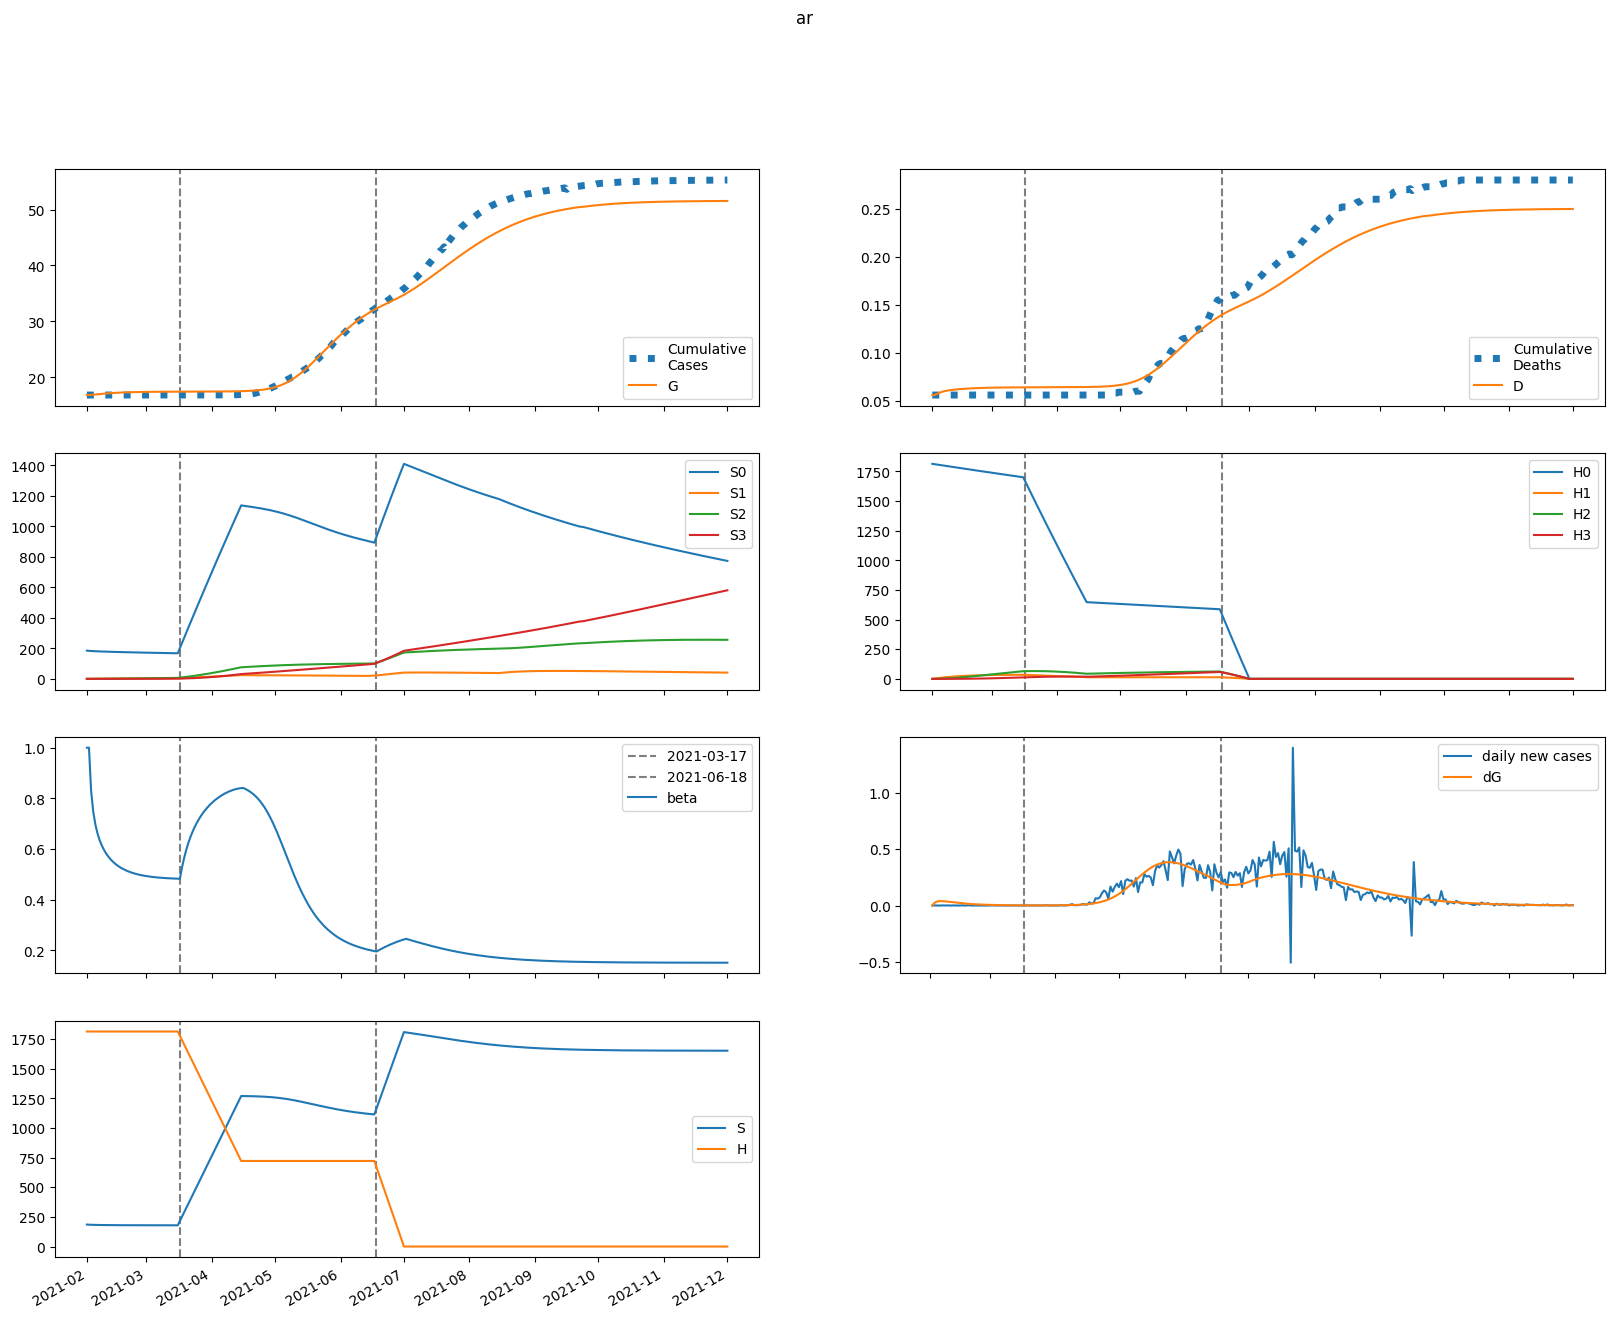

The table this chart was drawn from, first rows:
series, 2021-02-01, 2021-02-02, 2021-02-03, 2021-02-04, 2021-02-05, 2021-02-06, 2021-02-07, 2021-02-08, 2021-02-09, 2021-02-10, 2021-02-11, 2021-02-12, 2021-02-13, 2021-02-14, 2021-02-15, 2021-02-16, 2021-02-17, 2021-02-18, 2021-02-19, 2021-02-20, 2021-02-21, 2021-02-22, 2021-02-23
S, 185168, 183996, 183241, 182687, 182249, 181889, 181583, 181318, 181085, 180878, 180694, 180529, 180380, 180246, 180125, 180016, 179917, 179827, 179746, 179672, 179605, 179545, 179490
E, 0.0, 1173, 1693, 1909, 1964, 1932, 1852, 1746, 1630, 1510, 1392, 1279, 1172, 1072, 978.4, 892.2, 812.8, 740, 673.3, 612.2, 556.5, 505.7, 459.4
I, 876.4, 525.8, 338.9, 237.2, 180.5, 147.6, 127.2, 113.3, 102.9, 94.36, 86.82, 79.94, 73.55, 67.57, 61.98, 56.75, 51.9, 47.39, 43.24, 39.41, 35.89, 32.66, 29.71
A, 7887, 6310, 5259, 4512, 3953, 3516, 3161, 2862, 2604, 2376, 2173, 1989, 1821, 1668, 1527, 1398, 1279, 1170, 1069, 976.2, 891.2, 813.1, 741.5
IH, 0.0, 175.3, 191.8, 162.6, 127.9, 99.33, 78.64, 64.32, 54.48, 47.52, 42.37, 38.32, 34.94, 31.99, 29.33, 26.9, 24.65, 22.57, 20.64, 18.85, 17.2, 15.68, 14.29
IN, 175.3, 315.5, 357.6, 353.8, 330.5, 300.5, 269.9, 241.4, 215.8, 193.2, 173.4, 156.1, 140.9, 127.4, 115.4, 104.7, 95.15, 86.5, 78.68, 71.59, 65.15, 59.3, 53.97
D, 56.0, 56.0, 56.97, 58.02, 58.92, 59.62, 60.17, 60.6, 60.96, 61.26, 61.52, 61.75, 61.97, 62.16, 62.33, 62.5, 62.64, 62.78, 62.9, 63.02, 63.12, 63.22, 63.3
R, 0.0, 1612, 3025, 4244, 5299, 6219, 7032, 7758, 8411, 9002, 9539, 10030, 10478, 10888, 11263, 11606, 11920, 12207, 12470, 12710, 12929, 13129, 13311
G, 16828, 16828, 16851, 16885, 16923, 16963, 17001, 17038, 17073, 17106, 17136, 17164, 17190, 17213, 17234, 17254, 17272, 17288, 17303, 17316, 17329, 17340, 17350
H, 1813408, 1813408, 1813408, 1813408, 1813408, 1813408, 1813408, 1813408, 1813408, 1813408, 1813408, 1813408, 1813408, 1813408, 1813408, 1813408, 1813408, 1813408, 1813408, 1813408, 1813408, 1813408, 1813408
S0, 185168, 183720, 182692, 181866, 181158, 180528, 179954, 179422, 178922, 178450, 178000, 177570, 177158, 176760, 176376, 176004, 175642, 175291, 174948, 174614, 174286, 173966, 173651
E0, 0.0, 1173, 1691, 1906, 1960, 1927, 1845, 1739, 1622, 1502, 1384, 1270, 1163, 1062, 969.1, 883, 803.8, 731.2, 664.7, 604, 548.6, 498.1, 452.1
I0, 876.4, 525.8, 338.9, 237.2, 180.4, 147.5, 127, 113.1, 102.7, 94.03, 86.46, 79.55, 73.13, 67.14, 61.53, 56.3, 51.44, 46.94, 42.79, 38.97, 35.46, 32.25, 29.31
A0, 7887, 6310, 5259, 4512, 3952, 3515, 3159, 2859, 2600, 2372, 2168, 1984, 1815, 1662, 1521, 1391, 1272, 1162, 1061, 968.6, 883.6, 805.7, 734.2
IH0, 0.0, 175.3, 191.8, 162.6, 127.9, 99.32, 78.61, 64.27, 54.41, 47.43, 42.26, 38.19, 34.79, 31.83, 29.17, 26.73, 24.48, 22.39, 20.46, 18.68, 17.03, 15.51, 14.12
IN0, 175.3, 315.5, 357.6, 353.8, 330.5, 300.5, 269.9, 241.3, 215.7, 193.1, 173.3, 155.9, 140.6, 127.1, 115.1, 104.4, 94.79, 86.12, 78.28, 71.19, 64.74, 58.89, 53.56
D0, 56.0, 56.0, 56.97, 58.02, 58.92, 59.62, 60.17, 60.6, 60.96, 61.26, 61.52, 61.75, 61.96, 62.15, 62.33, 62.49, 62.64, 62.77, 62.9, 63.01, 63.11, 63.21, 63.29
R0, 0.0, 1612, 3025, 4244, 5299, 6219, 7032, 7757, 8409, 9000, 9536, 10026, 10473, 10881, 11255, 11597, 11909, 12195, 12456, 12694, 12911, 13109, 13290
G0, 16828, 16828, 16851, 16885, 16923, 16963, 17001, 17038, 17073, 17105, 17135, 17163, 17188, 17212, 17233, 17252, 17270, 17286, 17301, 17314, 17326, 17337, 17347
H0, 1813408, 1810688, 1807972, 1805260, 1802552, 1799849, 1797149, 1794453, 1791761, 1789074, 1786390, 1783711, 1781035, 1778363, 1775696, 1773032, 1770373, 1767717, 1765066, 1762418, 1759774, 1757135, 1754499
S1, 0.0, 276, 529.7, 763.6, 979.5, 1179, 1363, 1534, 1691, 1836, 1971, 2095, 2210, 2316, 2414, 2505, 2589, 2666, 2737, 2803, 2863, 2919, 2971
E1, 0.0, 0.0, 1.132, 2.509, 3.835, 5.006, 5.99, 6.784, 7.398, 7.849, 8.154, 8.33, 8.395, 8.364, 8.254, 8.078, 7.848, 7.578, 7.275, 6.95, 6.61, 6.261, 5.909
I1, 0.0, 0.0, 0.0, 0.02263, 0.06375, 0.115, 0.1691, 0.2213, 0.2684, 0.309, 0.3424, 0.3685, 0.3877, 0.4005, 0.4076, 0.4096, 0.4073, 0.4014, 0.3924, 0.3809, 0.3676, 0.3527, 0.3369
A1, 0.0, 0.0, 0.0, 0.2037, 0.6145, 1.182, 1.847, 2.555, 3.265, 3.944, 4.568, 5.122, 5.597, 5.989, 6.297, 6.523, 6.672, 6.751, 6.765, 6.721, 6.628, 6.492, 6.321
IH1, 0.0, 0.0, 0.0, 0.0, 0.004527, 0.01499, 0.0304, 0.04885, 0.06841, 0.08751, 0.1051, 0.1204, 0.1333, 0.1434, 0.151, 0.1562, 0.1592, 0.1602, 0.1595, 0.1573, 0.154, 0.1497, 0.1445
IN1, 0.0, 0.0, 0.0, 0.0, 0.004527, 0.01637, 0.03609, 0.06269, 0.0944, 0.1292, 0.1652, 0.2006, 0.2342, 0.2649, 0.292, 0.3151, 0.334, 0.3487, 0.3592, 0.3659, 0.3689, 0.3686, 0.3654
D1, 0.0, 0.0, 0.0, 0.0, 0.0, 2.494163546922736e-05, 0.0001075, 0.000275, 0.0005442, 0.0009211, 0.001403, 0.001982, 0.002646, 0.00338, 0.004171, 0.005003, 0.005863, 0.00674, 0.007623, 0.008502, 0.009369, 0.01022, 0.01104
R1, 0.0, 0.0, 0.0, 0.0, 0.04074, 0.1668, 0.414, 0.8057, 1.354, 2.06, 2.918, 3.918, 5.042, 6.275, 7.598, 8.991, 10.44, 11.92, 13.42, 14.92, 16.42, 17.89, 19.34
G1, 0.0, 0.0, 0.0, 0.02263, 0.07281, 0.1495, 0.2496, 0.3694, 0.5051, 0.6531, 0.8101, 0.9731, 1.14, 1.308, 1.475, 1.64, 1.802, 1.959, 2.11, 2.256, 2.395, 2.527, 2.652
H1, 0.0, 2720, 5242, 7579, 9746, 11754, 13614, 15337, 16933, 18411, 19780, 21047, 22219, 23303, 24306, 25234, 26091, 26883, 27614, 28289, 28912, 29487, 30016
S2, 0.0, 0.0, 19.63, 57.1, 110.8, 179.2, 261, 355, 460, 575, 699, 831.1, 970.5, 1116, 1268, 1425, 1587, 1752, 1922, 2094, 2269, 2446, 2625
E2, 0.0, 0.0, 0.0, 0.0208, 0.06449, 0.1283, 0.2082, 0.3001, 0.3998, 0.5037, 0.6084, 0.711, 0.8091, 0.9007, 0.9841, 1.058, 1.123, 1.177, 1.221, 1.254, 1.278, 1.292, 1.298
I2, 0.0, 0.0, 0.0, 0.0, 0.000416, 0.001539, 0.00349, 0.006259, 0.009757, 0.01385, 0.01838, 0.0232, 0.02814, 0.03307, 0.03785, 0.04239, 0.0466, 0.05042, 0.05379, 0.05669, 0.05909, 0.06101, 0.06245
A2, 0.0, 0.0, 0.0, 0.0, 0.003744, 0.0146, 0.03478, 0.06531, 0.1063, 0.157, 0.2163, 0.2825, 0.354, 0.4288, 0.5052, 0.5813, 0.6555, 0.7265, 0.7931, 0.8542, 0.9091, 0.9573, 0.9984
IH2, 0.0, 0.0, 0.0, 0.0, 0.0, 8.319749840215625e-05, 0.000349, 0.0008706, 0.001682, 0.002783, 0.004146, 0.005727, 0.007472, 0.009323, 0.01122, 0.01312, 0.01497, 0.01672, 0.01835, 0.01983, 0.02114, 0.02227, 0.02322
IN2, 0.0, 0.0, 0.0, 0.0, 0.0, 8.319749840215625e-05, 0.0003744, 0.0009975, 0.00205, 0.003591, 0.005643, 0.008191, 0.01119, 0.01458, 0.01828, 0.02219, 0.02623, 0.03031, 0.03433, 0.03822, 0.04191, 0.04535, 0.04848
D2, 0.0, 0.0, 0.0, 0.0, 0.0, 0.0, 4.5841542299189815e-07, 2.3815030283792217e-06, 7.178256846466457e-06, 1.6447375246607296e-05, 3.1783146411618774e-05, 5.462991441932619e-05, 8.618716801412238e-05, 0.0001274, 0.0001787, 0.0002406, 0.0003129, 0.0003953, 0.0004875, 0.0005886, 0.0006979, 0.0008144, 0.0009371
R2, 0.0, 0.0, 0.0, 0.0, 0.0, 0.0007488, 0.003728, 0.01093, 0.02463, 0.04713, 0.08064, 0.1271, 0.1881, 0.2649, 0.3582, 0.4685, 0.5958, 0.7396, 0.8993, 1.074, 1.262, 1.463, 1.675
G2, 0.0, 0.0, 0.0, 0.0, 0.000416, 0.001706, 0.004272, 0.008437, 0.01444, 0.02244, 0.03251, 0.04468, 0.0589, 0.07508, 0.09309, 0.1128, 0.1339, 0.1564, 0.1799, 0.2044, 0.2294, 0.255, 0.2808
H2, 0.0, 0.0, 194.3, 566.4, 1101, 1784, 2602, 3544, 4597, 5752, 6999, 8328, 9732, 11203, 12735, 14319, 15951, 17625, 19335, 21078, 22847, 24640, 26453
S3, 0.0, 0.0, 0.0, 0.2335, 0.9125, 2.23, 4.362, 7.466, 11.69, 17.16, 24, 32.31, 42.2, 53.75, 67.03, 82.11, 99.07, 117.9, 138.8, 161.7, 186.6, 213.6, 242.7
E3, 0.0, 0.0, 0.0, 0.0, 0.0001118, 0.0004506, 0.001111, 0.002164, 0.003651, 0.00559, 0.007976, 0.01078, 0.01396, 0.01747, 0.02122, 0.02517, 0.02922, 0.03332, 0.03739, 0.04137, 0.0452, 0.04885, 0.05225
I3, 0.0, 0.0, 0.0, 0.0, 0.0, 2.23616503575393e-06, 1.0353028786346832e-05, 2.8438382000145513e-05, 6.0335734730504455e-05, 0.0001092, 0.0001773, 0.0002659, 0.0003752, 0.0005044, 0.0006519, 0.0008156, 0.0009927, 0.00118, 0.001374, 0.001572, 0.001771, 0.001967, 0.002157
A3, 0.0, 0.0, 0.0, 0.0, 0.0, 2.0125485321785375e-05, 9.72023561414786e-05, 0.0002778, 0.0006117, 0.001146, 0.001923, 0.002974, 0.00432, 0.005969, 0.007919, 0.01016, 0.01265, 0.01538, 0.0183, 0.02137, 0.02455, 0.02777, 0.03101
IH3, 0.0, 0.0, 0.0, 0.0, 0.0, 0.0, 4.4723300715078596e-07, 2.2917580219903898e-06, 6.820927901264719e-06, 1.544002781299747e-05, 2.9477760521706926e-05, 5.004184480301044e-05, 7.792682800724106e-05, 0.0001136, 0.000157, 0.000208, 0.000266, 0.0003301, 0.0003992, 0.0004723, 0.000548, 0.0006252, 0.0007025
IN3, 0.0, 0.0, 0.0, 0.0, 0.0, 0.0, 4.4723300715078596e-07, 2.4283921629899952e-06, 7.630390130421098e-06, 1.817145905043777e-05, 3.63799878904373e-05, 6.456937632531948e-05, 0.0001048, 0.0001589, 0.000228, 0.0003128, 0.0004134, 0.0005292, 0.0006594, 0.0008024, 0.0009564, 0.001119, 0.001289
D3, 0.0, 0.0, 0.0, 0.0, 0.0, 0.0, 0.0, 2.4642388543698407e-09, 1.509174861394901e-08, 5.2674832349727145e-08, 1.3774886722862281e-07, 3.001703380412829e-07, 5.758992228423721e-07, 1.005273428911415e-06, 1.6310290586510931e-06, 2.496273353842521e-06, 3.642568605519288e-06, 5.108239298424834e-06, 6.926973361923234e-06, 9.126752962582894e-06, 1.1729121563996197e-05, 1.4748772169292342e-05, 1.819342638877604e-05
R3, 0.0, 0.0, 0.0, 0.0, 0.0, 0.0, 4.025097064357075e-06, 2.3778631397658348e-05, 8.097038233489548e-05, 0.0002082, 0.0004489, 0.0008556, 0.001488, 0.002412, 0.003695, 0.005403, 0.007601, 0.01035, 0.01369, 0.01769, 0.02236, 0.02773, 0.03382
G3, 0.0, 0.0, 0.0, 0.0, 0.0, 2.23616503575393e-06, 1.1247494800648404e-05, 3.347405952898582e-05, 7.674676505940297e-05, 0.0001498, 0.0002616, 0.0004211, 0.0006367, 0.000916, 0.001265, 0.00169, 0.002193, 0.002778, 0.003444, 0.004192, 0.005019, 0.005923, 0.0069
H3, 0.0, 0.0, 0.0, 2.313, 9.056, 22.16, 43.4, 74.38, 116.6, 171.3, 239.8, 323.1, 422.2, 538.1, 671.5, 823.1, 993.5, 1183, 1393, 1623, 1874, 2146, 2440
beta, 1.0, 1, 0.83, 0.7482, 0.6977, 0.6624, 0.6359, 0.615, 0.5979, 0.5838, 0.5717, 0.5614, 0.5525, 0.5446, 0.5378, 0.5317, 0.5264, 0.5216, 0.5174, 0.5136, 0.5103, 0.5073, 0.5046
